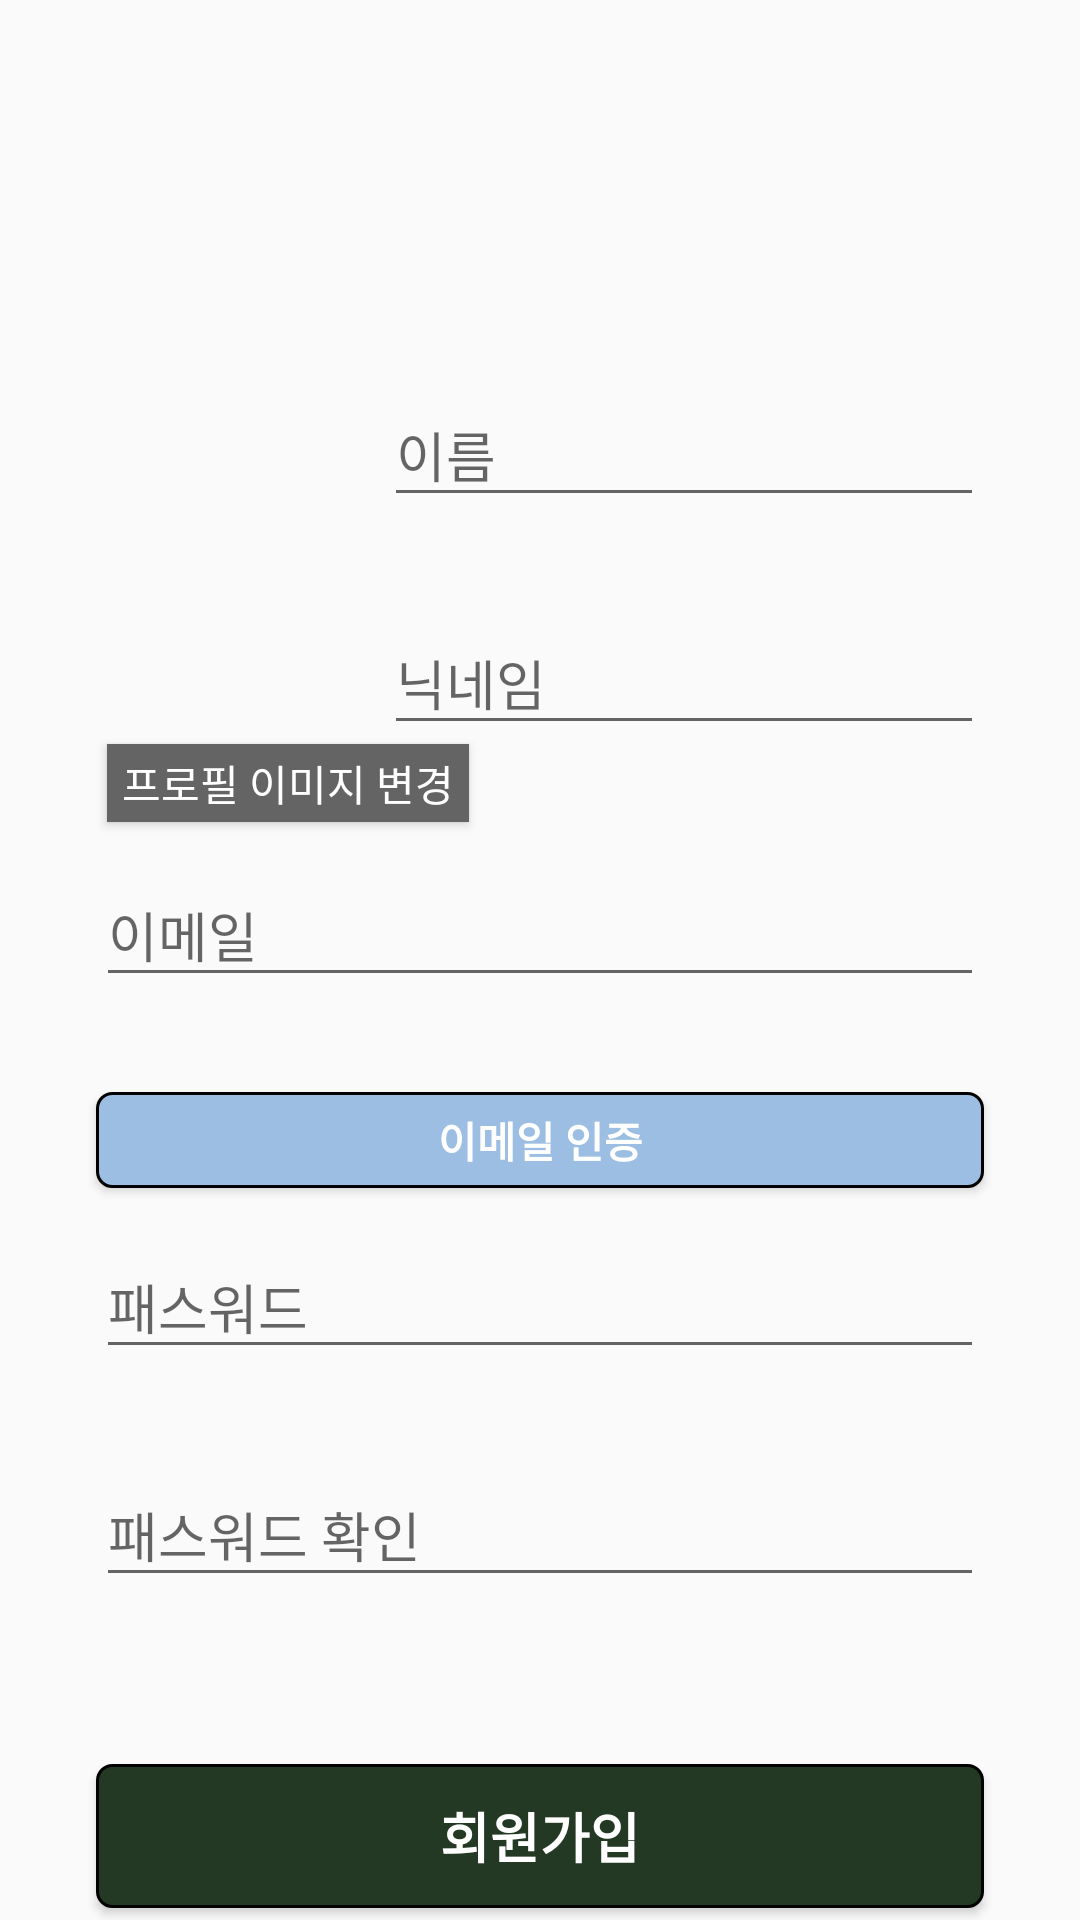

The Android layout XML behind this screen, and the referenced resources:
<!-- AndroidManifest.xml: application theme AppTheme -->
<!-- res/layout/activity_register.xml -->
<?xml version="1.0" encoding="utf-8"?>
<androidx.constraintlayout.widget.ConstraintLayout xmlns:android="http://schemas.android.com/apk/res/android"
    xmlns:app="http://schemas.android.com/apk/res-auto"
    xmlns:tools="http://schemas.android.com/tools"
    android:id="@+id/registerLayout"
    android:layout_width="match_parent"
    android:layout_height="match_parent"
    android:orientation="vertical">

    <Button
        android:id="@+id/btn_register_complete"
        android:layout_width="0dp"
        android:layout_height="wrap_content"
        android:layout_marginTop="32dp"
        android:background="@drawable/rounded_button_login"
        android:text="회원가입"
        android:textAllCaps="false"
        android:textColor="#FFFFFF"
        android:textSize="18sp"
        android:textStyle="bold"
        app:layout_constraintEnd_toStartOf="@+id/guideline"
        app:layout_constraintHorizontal_bias="0.495"
        app:layout_constraintStart_toStartOf="@+id/guideline2"
        app:layout_constraintTop_toBottomOf="@+id/pw_check_layout_register" />

    <Button
        android:id="@+id/btn_email_auth"
        android:layout_width="0dp"
        android:layout_height="32dp"
        android:layout_marginTop="8dp"
        android:background="@drawable/rounded_button_signin"
        android:text="이메일 인증"
        android:textColor="#FFFFFF"
        android:textSize="14sp"
        android:textStyle="bold"
        app:layout_constraintEnd_toStartOf="@+id/guideline"
        app:layout_constraintStart_toStartOf="@+id/guideline2"
        app:layout_constraintTop_toBottomOf="@+id/email_layout_register" />

    <TextView
        android:id="@+id/text_already"
        android:layout_width="wrap_content"
        android:layout_height="wrap_content"
        android:layout_marginStart="100dp"
        android:layout_marginTop="24dp"
        android:text="이미 회원이신가요?"
        android:textColor="#000000"
        android:textSize="18sp"
        app:layout_constraintStart_toStartOf="parent"
        app:layout_constraintTop_toBottomOf="@+id/btn_register_complete" />

    <TextView
        android:id="@+id/text_go_back_login"
        android:layout_width="wrap_content"
        android:layout_height="wrap_content"
        android:layout_marginStart="8dp"
        android:layout_marginEnd="100dp"
        android:text="로그인"
        android:textColor="@color/colorPrimaryDark"
        android:textSize="18sp"
        app:layout_constraintBottom_toBottomOf="@+id/text_already"
        app:layout_constraintEnd_toEndOf="parent"
        app:layout_constraintHorizontal_bias="0.008"
        app:layout_constraintStart_toEndOf="@+id/text_already"
        app:layout_constraintTop_toTopOf="@+id/text_already"
        app:layout_constraintVertical_bias="0.0" />

    <com.google.android.material.textfield.TextInputLayout
        android:id="@+id/name_layout_register"
        android:layout_width="200dp"
        android:layout_height="76dp"
        android:layout_marginTop="16dp"
        app:layout_constraintEnd_toStartOf="@+id/guideline"
        app:layout_constraintHorizontal_bias="1.0"
        app:layout_constraintStart_toEndOf="@+id/profile_image_register"
        app:layout_constraintTop_toBottomOf="@+id/register_logo">

        <com.google.android.material.textfield.TextInputEditText
            android:id="@+id/edit_name_register"
            android:layout_width="match_parent"
            android:layout_height="wrap_content"
            android:hint="이름"
            android:inputType="text" />

    </com.google.android.material.textfield.TextInputLayout>

    <com.google.android.material.textfield.TextInputLayout
        android:id="@+id/email_layout_register"
        android:layout_width="0dp"
        android:layout_height="76dp"
        android:layout_marginTop="8dp"
        app:layout_constraintEnd_toStartOf="@+id/guideline"
        app:layout_constraintHorizontal_bias="1.0"
        app:layout_constraintStart_toStartOf="@+id/guideline2"
        app:layout_constraintTop_toBottomOf="@+id/nickname_layout_register">

        <com.google.android.material.textfield.TextInputEditText
            android:id="@+id/edit_email_register"
            android:layout_width="match_parent"
            android:layout_height="wrap_content"
            android:hint="이메일"
            android:inputType="textEmailAddress" />

    </com.google.android.material.textfield.TextInputLayout>

    <com.google.android.material.textfield.TextInputLayout
        android:id="@+id/pw_check_layout_register"
        android:layout_width="0dp"
        android:layout_height="76dp"
        app:layout_constraintEnd_toStartOf="@+id/guideline"
        app:layout_constraintStart_toStartOf="@+id/guideline2"
        app:layout_constraintTop_toBottomOf="@+id/pw_layout_register">

        <com.google.android.material.textfield.TextInputEditText
            android:id="@+id/edit_pw_check_register"
            android:layout_width="match_parent"
            android:layout_height="wrap_content"
            android:hint="패스워드 확인"
            android:inputType="textPassword" />

    </com.google.android.material.textfield.TextInputLayout>

    <com.google.android.material.textfield.TextInputLayout
        android:id="@+id/pw_layout_register"
        android:layout_width="0dp"
        android:layout_height="76dp"
        android:layout_marginTop="8dp"
        app:layout_constraintEnd_toStartOf="@+id/guideline"
        app:layout_constraintHorizontal_bias="0.5"
        app:layout_constraintStart_toStartOf="@+id/guideline2"
        app:layout_constraintTop_toBottomOf="@+id/btn_email_auth">

        <com.google.android.material.textfield.TextInputEditText
            android:id="@+id/edit_pw_register"
            android:layout_width="match_parent"
            android:layout_height="wrap_content"
            android:hint="패스워드"
            android:inputType="textPassword" />

    </com.google.android.material.textfield.TextInputLayout>

    <com.google.android.material.textfield.TextInputLayout
        android:id="@+id/nickname_layout_register"
        android:layout_width="200dp"
        android:layout_height="76dp"
        app:layout_constraintEnd_toStartOf="@+id/guideline"
        app:layout_constraintHorizontal_bias="1.0"
        app:layout_constraintStart_toEndOf="@+id/profile_image_register"
        app:layout_constraintTop_toBottomOf="@+id/name_layout_register">

        <com.google.android.material.textfield.TextInputEditText
            android:id="@+id/edit_nickname_register"
            android:layout_width="match_parent"
            android:layout_height="wrap_content"
            android:hint="닉네임"
            android:inputType="text" />

    </com.google.android.material.textfield.TextInputLayout>

    <ImageView
        android:id="@+id/register_logo"
        android:layout_width="100dp"
        android:layout_height="80dp"
        android:layout_marginTop="24dp"
        app:layout_constraintEnd_toStartOf="@+id/guideline"
        app:layout_constraintHorizontal_bias="0.497"
        app:layout_constraintStart_toStartOf="@+id/guideline2"
        app:layout_constraintTop_toTopOf="parent"
        app:srcCompat="@drawable/ic_logo" />

    <androidx.constraintlayout.widget.Guideline
        android:id="@+id/guideline"
        android:layout_width="wrap_content"
        android:layout_height="wrap_content"
        android:orientation="vertical"
        app:layout_constraintGuide_end="32dp" />

    <ImageView
        android:id="@+id/profile_image_register"
        android:layout_width="120dp"
        android:layout_height="120dp"
        android:layout_marginStart="4dp"
        app:layout_constraintStart_toStartOf="@+id/guideline2"
        app:layout_constraintTop_toTopOf="@+id/name_layout_register"
        app:srcCompat="@drawable/profile_default" />

    <androidx.constraintlayout.widget.Guideline
        android:id="@+id/guideline2"
        android:layout_width="wrap_content"
        android:layout_height="wrap_content"
        android:orientation="vertical"
        app:layout_constraintGuide_begin="32dp" />

    <Button
        android:id="@+id/btn_edit_profile_image_register"
        android:layout_width="wrap_content"
        android:layout_height="26dp"
        android:layout_marginTop="8dp"
        android:background="#646464"
        android:paddingStart="5dp"
        android:paddingEnd="5dp"
        android:text="프로필 이미지 변경"
        android:textColor="#FFFFFF"
        app:layout_constraintEnd_toEndOf="@+id/profile_image_register"
        app:layout_constraintStart_toStartOf="@+id/profile_image_register"
        app:layout_constraintTop_toBottomOf="@+id/profile_image_register" />

</androidx.constraintlayout.widget.ConstraintLayout>
<!-- resources referenced by this layout -->
<resources>
  <color name="colorPrimaryDark">#233924</color>
  <!-- drawable ic_logo: vector/xml drawable (drawable, 4141 chars, omitted) -->
  <!-- drawable rounded_button_login (drawable-v24) -->
  <?xml version="1.0" encoding="utf-8"?>
  <shape xmlns:android="http://schemas.android.com/apk/res/android"
      android:padding="10dp"
      android:shape="rectangle" >
      <solid android:color="@color/colorPrimaryDark" />
      <corners
          android:bottomLeftRadius="5dp"
          android:bottomRightRadius="5dp"
          android:topLeftRadius="5dp"
          android:topRightRadius="5dp" />
      <stroke
          android:width="1dp"
          android:color="#000000" />
  </shape>
  <!-- drawable rounded_button_signin (drawable-v24) -->
  <?xml version="1.0" encoding="utf-8"?>
  <shape xmlns:android="http://schemas.android.com/apk/res/android"
      android:padding="10dp"
      android:shape="rectangle" >
      <solid android:color="@color/colorPrimary" />
      <corners
          android:bottomLeftRadius="5dp"
          android:bottomRightRadius="5dp"
          android:topLeftRadius="5dp"
          android:topRightRadius="5dp" />
      <stroke
          android:width="1dp"
          android:color="#000000" />
  </shape>
  <style name="AppTheme" parent="Theme.AppCompat.Light.NoActionBar">
          
          <item name="colorPrimary">@color/colorPrimary</item>
          <item name="colorPrimaryDark">@color/colorPrimaryDark</item>
          <item name="colorAccent">@color/colorAccent</item>
          <item name="android:actionOverflowButtonStyle">@style/AppTheme.OverFlow</item>
      </style>
  <color name="colorPrimary">#9cbee2</color>
  <color name="colorAccent">#3C713E</color>
  <style name="AppTheme.OverFlow" parent="Widget.AppCompat.ActionButton.Overflow">
          <item name="android:tint">@color/white</item>
      </style>
  <color name="white">#FFFFFF</color>
</resources>
